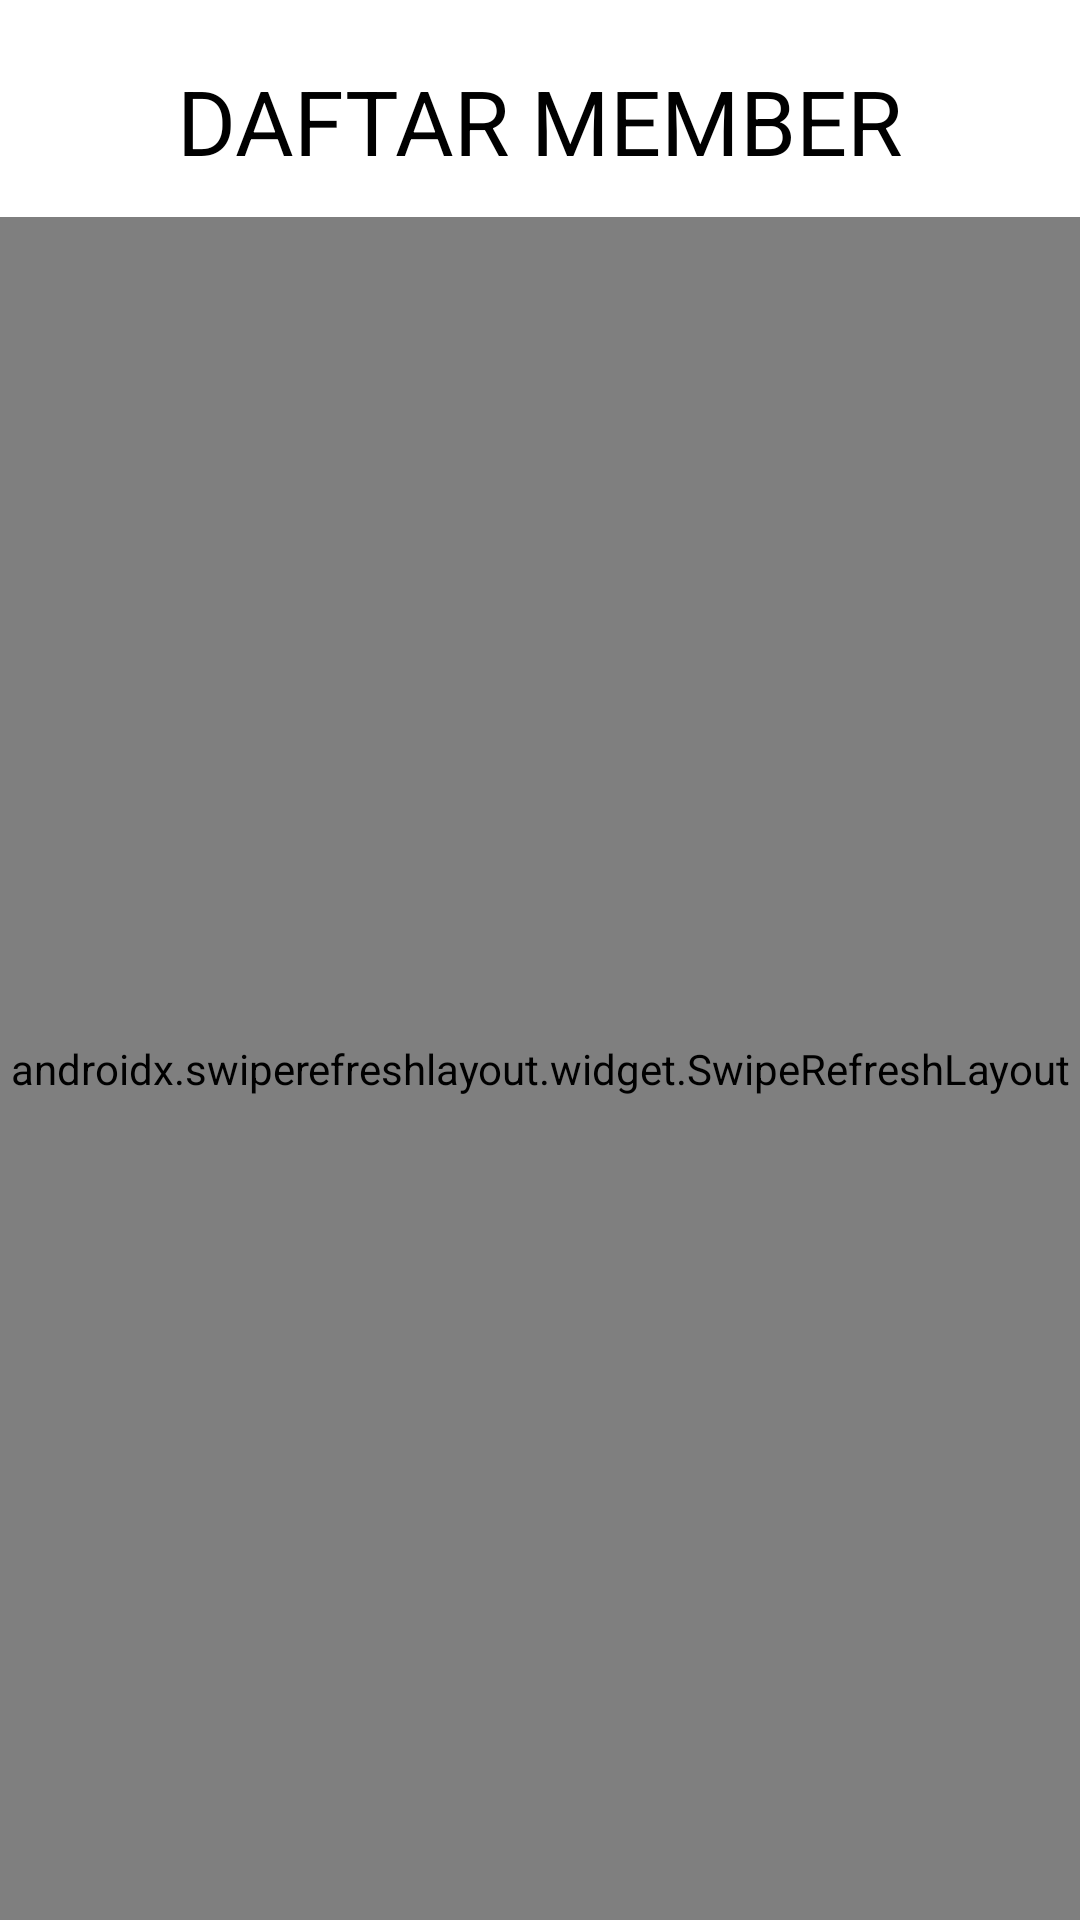

The Android layout XML behind this screen, and the referenced resources:
<!-- AndroidManifest.xml: application theme Theme.P3L -->
<!-- res/layout/activity_presensi_booking_kelas.xml -->
<?xml version="1.0" encoding="utf-8"?>
<androidx.constraintlayout.widget.ConstraintLayout xmlns:android="http://schemas.android.com/apk/res/android"
    xmlns:app="http://schemas.android.com/apk/res-auto"
    xmlns:tools="http://schemas.android.com/tools"
    android:layout_width="match_parent"
    android:layout_height="match_parent"
    tools:context=".Activity.PresensiBookingKelasActivity">

    <TextView
        android:id="@+id/textView3"
        android:layout_width="wrap_content"
        android:layout_height="wrap_content"
        android:layout_marginTop="20dp"
        android:text="DAFTAR MEMBER"
        android:textColor="@color/black"
        android:textSize="30dp"
        app:layout_constraintBottom_toBottomOf="parent"
        app:layout_constraintEnd_toEndOf="parent"
        app:layout_constraintHorizontal_bias="0.5"
        app:layout_constraintStart_toStartOf="parent"
        app:layout_constraintTop_toTopOf="parent"
        app:layout_constraintVertical_bias="0.0" />

    <androidx.swiperefreshlayout.widget.SwipeRefreshLayout
        android:id="@+id/srPresensiMember"
        android:layout_width="match_parent"
        android:layout_height="0dp"
        android:layout_marginTop="12dp"
        app:layout_constraintBottom_toBottomOf="parent"
        app:layout_constraintEnd_toEndOf="parent"
        app:layout_constraintHorizontal_bias="0.0"
        app:layout_constraintStart_toStartOf="parent"
        app:layout_constraintTop_toBottomOf="@id/textView3"
        app:layout_constraintVertical_bias="0.0">

        <androidx.recyclerview.widget.RecyclerView
            android:id="@+id/list_presensi_member"
            android:layout_width="match_parent"
            android:layout_height="match_parent"
            app:layout_constraintBottom_toTopOf="@id/button_create"
            app:layout_constraintTop_toTopOf="parent"
            app:layout_constraintRight_toRightOf="parent"
            app:layout_constraintLeft_toLeftOf="parent"
            tools:listitem="@layout/activity_presensi_booking_kelas_adapter" />


    </androidx.swiperefreshlayout.widget.SwipeRefreshLayout>



    
    
    
    

</androidx.constraintlayout.widget.ConstraintLayout>
<!-- res/layout/activity_presensi_booking_kelas_adapter.xml (included above) -->
<?xml version="1.0" encoding="utf-8"?>
<androidx.cardview.widget.CardView
    xmlns:android="http://schemas.android.com/apk/res/android"
    xmlns:app="http://schemas.android.com/apk/res-auto"
    xmlns:tools="http://schemas.android.com/tools"
    android:id="@+id/cv_book_presensi"
    android:layout_width="match_parent"
    android:layout_height="wrap_content"
    android:backgroundTint="@color/success_bg_color"
    app:cardCornerRadius="20dp"
    app:cardElevation="4dp"
    app:cardUseCompatPadding="true">

    <androidx.constraintlayout.widget.ConstraintLayout
        android:id="@+id/layoutrvbookclasspresensi"
        android:layout_width="match_parent"
        android:layout_height="wrap_content"
        android:padding="16dp">

        <TextView
            android:id="@+id/text_kode_presensi"
            android:layout_width="0dp"
            android:layout_height="wrap_content"
            tools:text="KODE_BOOKING"
            android:layout_marginLeft="20dp"
            app:layout_constraintTop_toTopOf="parent"
            android:textSize="18sp"
            android:textColor="@color/black"
            app:layout_constraintStart_toStartOf="parent"
            app:layout_constraintEnd_toEndOf="parent"
            />

        <TextView
            android:id="@+id/text_tanggal_presensi"
            android:layout_width="0dp"
            android:layout_height="wrap_content"
            tools:text="Tanggal booking kelas"
            android:layout_marginLeft="20dp"
            android:textColor="@color/black"
            app:layout_constraintStart_toStartOf="parent"
            app:layout_constraintEnd_toEndOf="parent"
            app:layout_constraintTop_toBottomOf="@id/text_kode_presensi" />

        <TextView
            android:id="@+id/text_tanggal_melakukan_presensi"
            android:layout_width="0dp"
            android:layout_height="wrap_content"
            tools:text="Tanggal melakukan booking"
            android:layout_marginLeft="20dp"
            android:textColor="@color/black"
            app:layout_constraintStart_toStartOf="parent"
            app:layout_constraintEnd_toEndOf="parent"
            app:layout_constraintTop_toBottomOf="@id/text_tanggal_presensi" />

        <TextView
            android:id="@+id/text_status_konfirmasi_presensi"
            android:layout_width="0dp"
            android:layout_height="wrap_content"
            style="@style/TextAppearance.MaterialComponents.Caption"
            tools:text="status konfirmasi - Waktu Konfirmasi"
            android:layout_marginTop="10dp"
            android:layout_marginLeft="20dp"
            android:textColor="@color/black"
            app:layout_constraintEnd_toEndOf="parent"
            app:layout_constraintTop_toBottomOf="@id/layout_status" />

        <com.google.android.material.textfield.TextInputLayout
            android:id="@+id/layout_status"
            android:layout_width="wrap_content"
            android:layout_height="wrap_content"
            style="@style/Widget.MaterialComponents.TextInputLayout.OutlinedBox.ExposedDropdownMenu"
            app:layout_constraintTop_toBottomOf="@+id/text_tanggal_melakukan_presensi"
            android:hint="Status"
            tools:ignore="MissingConstraints"
            app:boxStrokeWidthFocused="1dp"
            app:boxStrokeColor="@color/teal_200">

            <AutoCompleteTextView
                android:id="@+id/ed_status"
                android:layout_width="150dp"
                android:layout_marginLeft="20dp"
                android:textColor="@color/black"
                android:textSize="10dp"
                android:layout_height="wrap_content"
                android:focusableInTouchMode="true"
                android:inputType="none" />
        </com.google.android.material.textfield.TextInputLayout>

        <ImageButton
            android:id="@+id/icon_check"
            android:layout_width="50dp"
            android:layout_height="50dp"
            android:src="@drawable/ic_baseline_check_circle_24"
            android:padding="10dp"
            android:layout_marginLeft="130dp"
            android:layout_marginTop="8dp"
            android:background="@color/white"
            app:layout_constraintStart_toEndOf="@+id/layout_status"
            app:layout_constraintTop_toBottomOf="@id/text_tanggal_melakukan_presensi"
            app:tint="#00ff00"
            tools:ignore="MissingConstraints" />

    </androidx.constraintlayout.widget.ConstraintLayout>
</androidx.cardview.widget.CardView>
<!-- resources referenced by this layout -->
<resources>
  <style name="Theme.P3L" parent="Theme.MaterialComponents.DayNight.DarkActionBar">
          
          <item name="colorPrimary">@color/purple_500</item>
          <item name="colorPrimaryVariant">@color/purple_700</item>
          <item name="colorOnPrimary">@color/white</item>
          
          <item name="colorSecondary">@color/teal_200</item>
          <item name="colorSecondaryVariant">@color/teal_700</item>
          <item name="colorOnSecondary">@color/black</item>
          
          <item name="android:statusBarColor">?attr/colorPrimaryVariant</item>
          
      </style>
  <!-- not gathered from this repository: default colours our renderer supplied (Android Studio template values) -->
  <color name="purple_500">#FF6200EE</color>
  <color name="purple_700">#FF3700B3</color>
  <color name="teal_200">#FF03DAC5</color>
  <color name="teal_700">#FF018786</color>
  <color name="black">#FF000000</color>
  <color name="white">#FFFFFFFF</color>
</resources>
